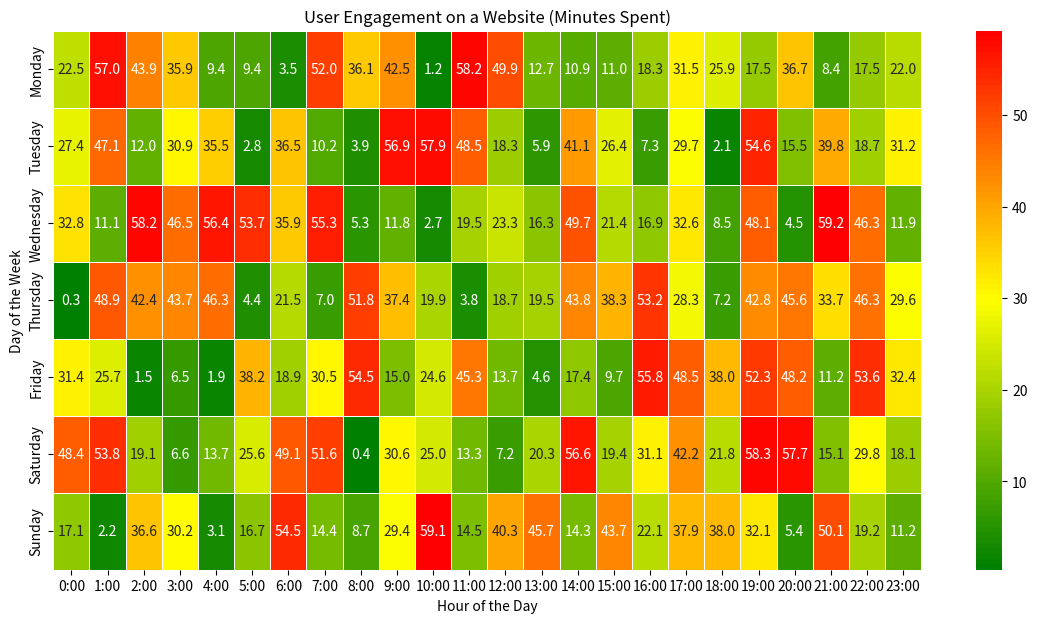

Write Python code to recreate this figure.
import numpy as np
import pandas as pd
import seaborn as sns
import matplotlib.pyplot as plt
import matplotlib.colors as mcolors

np.random.seed(42)
hours = [f"{hour}:00" for hour in range(24)]
days = ["Monday", "Tuesday", "Wednesday", "Thursday", "Friday", "Saturday", "Sunday"]
data = np.random.rand(7, 24) * 60  # Average time spent in minutes

df = pd.DataFrame(data, index=days, columns=hours)

# Define colormap from green (high engagement) to red (low engagement)
cmap = mcolors.LinearSegmentedColormap.from_list("green_red", ["green", "yellow", "red"], N=100)

plt.figure(figsize=(14, 7))
sns.heatmap(df, cmap=cmap, annot=True, fmt=".1f", linewidths=.5)
plt.title("User Engagement on a Website (Minutes Spent)")
plt.xlabel("Hour of the Day")
plt.ylabel("Day of the Week")
plt.show()
